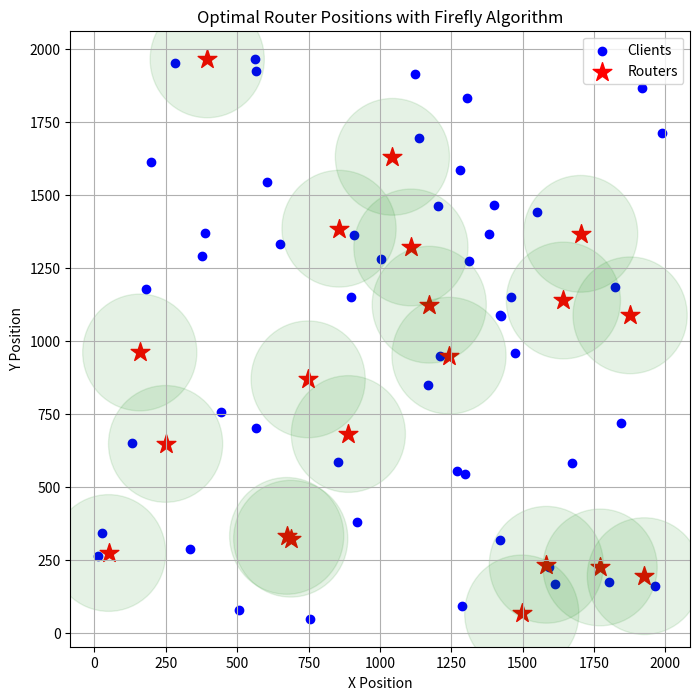

Write the Python code that produced this figure.
import numpy as np
import matplotlib.pyplot as plt

# Parameters
num_clients = 50  # Number of clients
num_routers = 20   # Number of routers
coverage_radius = 200  # Radius of router coverage in units
area_size = (2000, 2000)  # Width and Height of the area in units
max_iter = 20  # Number of iterations
num_fireflies = 15  # Number of fireflies
alpha = 0.5  # Randomness strength
beta_0 = 1  # Attraction coefficient base
gamma = 0.5  # Absorption coefficient [0,1]



# Function to calculate coverage
def calculate_coverage(firefly_position):
    coverage = 0
    for cp in client_positions:
        distance = np.sqrt(np.sum((firefly_position - cp) ** 2, axis=1))
        coverage += np.sum(distance < coverage_radius)
    return coverage

#  Function to calculate connectivity

def calculate_connectivity(router_positions):
   
    connected_clients = set()
    for cp in client_positions:
        for rp in router_positions:
            distance = np.sqrt(np.sum((rp - cp) ** 2))
            if distance < coverage_radius:
                connected_clients.add(tuple(cp))
                break
    return len(connected_clients)





def calculate_fitness(C, G, N, M, alpha):
    '''
    Parameters:
    C : Coverage
    G : Connectivity
    N : Clients
    M : Routers
    alpha : Parameter to balance the importance of coverage and connectivity (0 <= alpha <= 1).
    '''
    fitness = alpha * (C / N) + (1 - alpha) * (G / (N + M))
    return fitness

# Adjusting alpha value linearly to see different results
def adjust_alpha(iteration, max_iterations):
   
    start_alpha = 1.0
    end_alpha = 0.1
    return start_alpha - (start_alpha - end_alpha) * (iteration / max_iterations)

# Initialize fireflies (routers)
fireflies = np.random.rand(num_fireflies, num_routers, 2) * area_size

# Firefly Algorithm
best_solution = None
best_coverage = -np.inf
lowest_coverage = np.inf
sum_coverage = 0
best_connectivity = -np.inf
lowest_connectivity=np.inf
sum_connectivity=0
best_fitness = -np.inf

coverage_solution = []
connectivity_solution = []


    
for iter in range(max_iter):
    
 #  Generate random positions for clients
    client_positions = np.random.rand(num_clients, 2) * area_size

    # Adjust alpha linearly for each iter
    # alpha = adjust_alpha(iter, max_iter)

    # Adjust alpha nonlinearly between [0,1]
    # alpha = np.random.rand()

 
    connectivity = np.array([calculate_connectivity(f) for f in fireflies])
    coverage = np.array([calculate_coverage(f) for f in fireflies])
    fitness = np.array([calculate_fitness(np.max(coverage), np.max(connectivity), num_clients, num_routers, alpha) for f in fireflies])

    
    print("alpha: ",alpha)
    print("fitness: ",fitness)
    print("coverage:" ,coverage)
    print("connectivity:" ,connectivity)
    print("iteration:", iter)
 
            
   

    # Move fireflies
    for i in range(num_fireflies):
        for j in range(num_fireflies):
            if coverage[i] < coverage[j]:  # Move firefly i towards j
                beta = beta_0 * np.exp(-gamma * np.linalg.norm(fireflies[i] - fireflies[j])**2)
                fireflies[i] += beta * (fireflies[j] - fireflies[i]) + alpha * (np.random.rand(num_routers, 2) - 0.5)
                fireflies[i] = np.clip(fireflies[i], 0, area_size[0])  # Keep within bounds
                
        
      
                
     # Update best solution
    if np.max(coverage) > best_coverage:
        best_coverage = np.max(coverage)
  
        
      
       
    if np.max(connectivity) > best_connectivity:
        best_connectivity = np.max(connectivity)
   
        
    # Calculating the best solution
    if np.max(fitness) > best_fitness:
        best_fitness = np.max(fitness)
        best_solution = fireflies[np.argmax(fitness)]
     
    coverage_solution.append(np.max(coverage))
    connectivity_solution.append(np.max(connectivity))
 


# Calculating the average values
sum_coverage += np.sum(coverage_solution)
sum_connectivity+=np.sum(connectivity_solution)
average_coverage = sum_coverage / ( max_iter)
average_connectivity = sum_connectivity/(max_iter)

# Calculating lowest values
lowest_connectivity = min(lowest_connectivity, np.min(connectivity_solution))
lowest_coverage = min(lowest_coverage, np.min(coverage_solution))
    
# Calculate the fitness core of the best solution
fitness_score = calculate_fitness(best_coverage, best_connectivity, num_clients, num_routers, alpha)


# Print results
print("Maximum Clients Covered:", best_coverage)
print("Minimum Clients Covered:", lowest_coverage)
print("Average Clients Covered:", average_coverage)

print("\nMaximum Connectivity:", best_connectivity)
print("Lowest Connectivity:", lowest_connectivity)
print("Average Connectivity:", average_connectivity)

print("\nFitness:",fitness_score)
print("\nNumber of Iterations:", max_iter)


    
# Plotting best solution
plt.figure(figsize=(8, 8))
plt.scatter(client_positions[:, 0], client_positions[:, 1], color='blue', label='Clients')
plt.scatter(best_solution[:, 0], best_solution[:, 1], color='red', marker='*', s=200, label='Routers')

# Showing coverage radius of each router

for router in best_solution:
    coverage_circle = plt.Circle((router[0], router[1]), coverage_radius, color='green', alpha=0.1, edgecolor='black')
    plt.gca().add_artist(coverage_circle) 
  
plt.title('Optimal Router Positions with Firefly Algorithm')
plt.xlabel('X Position')
plt.ylabel('Y Position')
plt.legend()
plt.grid(True)
plt.show()
